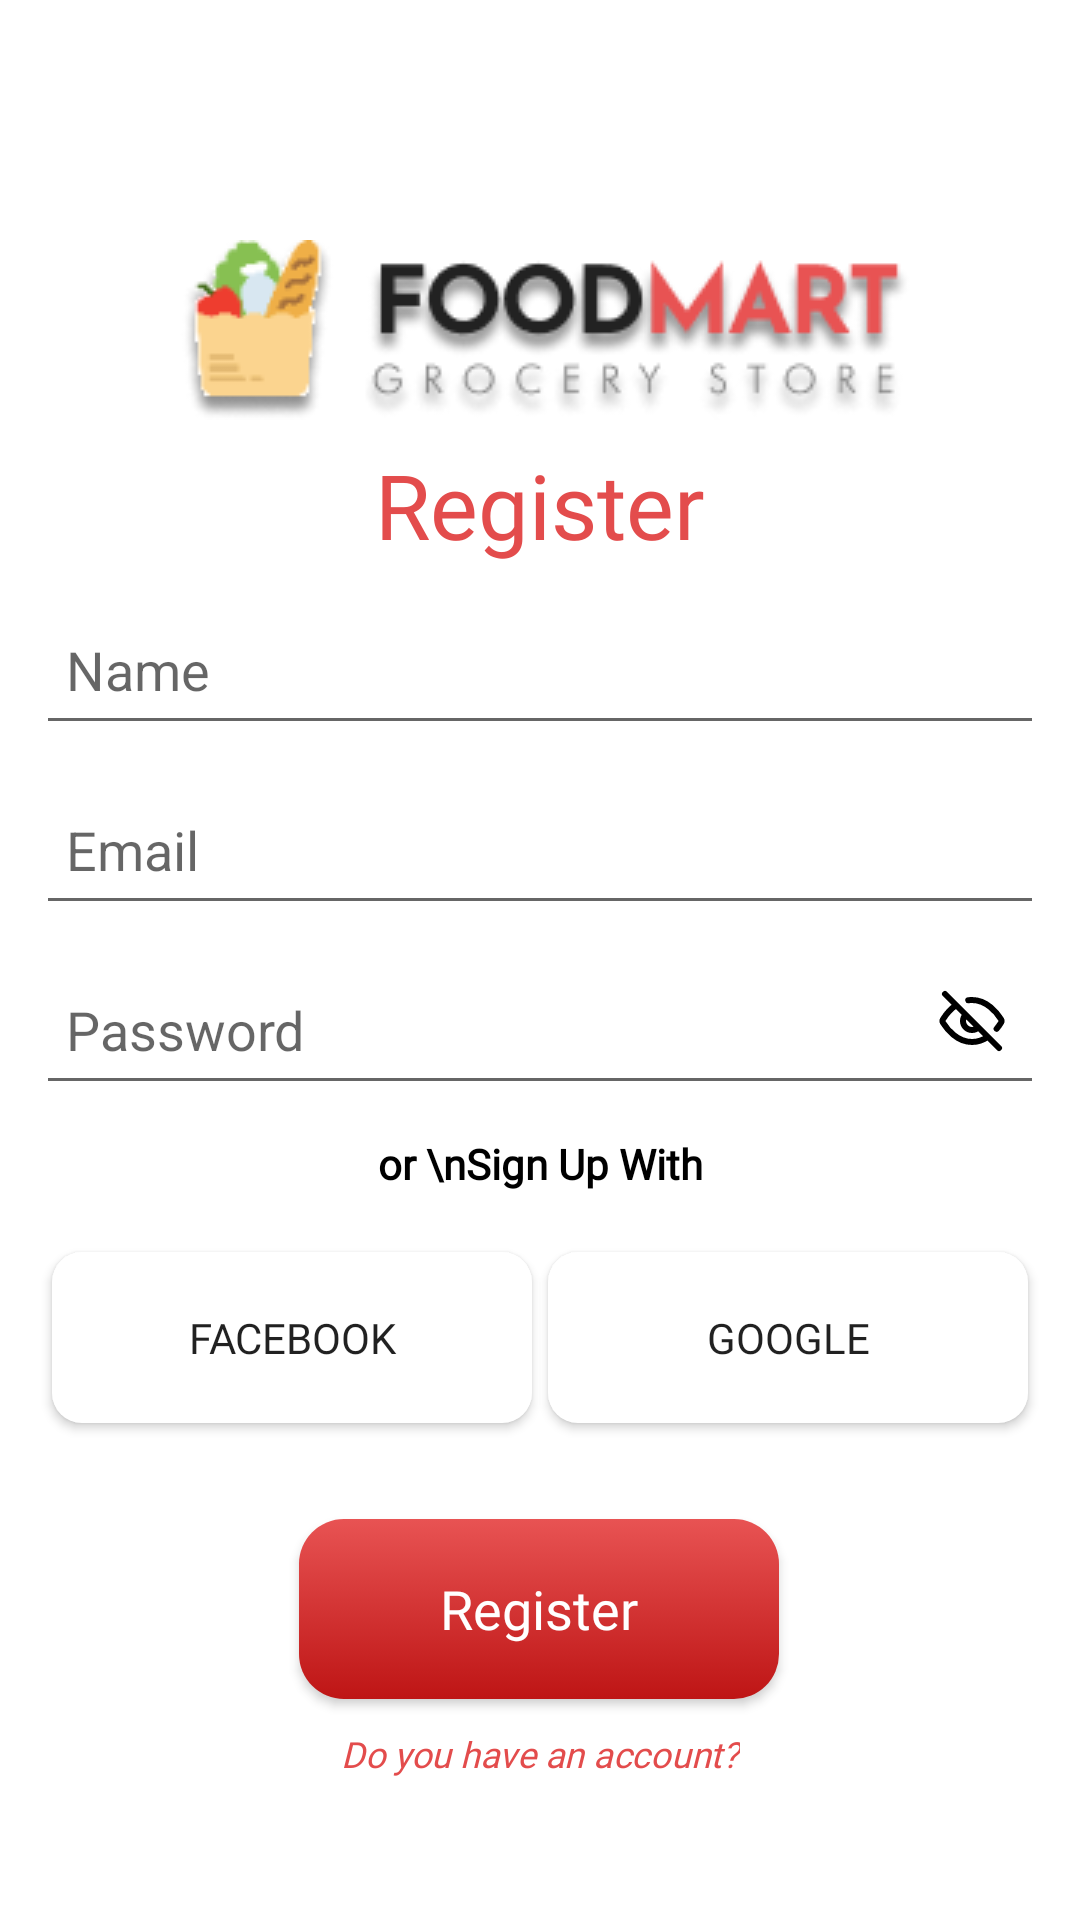

This screen was rendered from an Android layout file. Write that file and the resources it references.
<!-- AndroidManifest.xml: application theme Theme.FoodApp -->
<!-- res/layout/activity_sign_up.xml -->
<?xml version="1.0" encoding="utf-8"?>
<androidx.constraintlayout.widget.ConstraintLayout xmlns:android="http://schemas.android.com/apk/res/android"
    xmlns:app="http://schemas.android.com/apk/res-auto"
    xmlns:tools="http://schemas.android.com/tools"
    android:layout_width="match_parent"
    android:layout_height="match_parent"
    tools:context=".SignUpActivity">

    <ImageView
        android:id="@+id/imageView"
        android:layout_width="wrap_content"
        android:layout_height="wrap_content"
        android:layout_marginTop="80dp"
        app:layout_constraintEnd_toEndOf="parent"
        app:layout_constraintStart_toStartOf="parent"
        app:layout_constraintTop_toTopOf="parent"
        app:srcCompat="@drawable/logo" />

    <TextView
        android:id="@+id/titleSignUp"
        android:layout_width="300dp"
        android:layout_height="wrap_content"
        android:layout_marginTop="8dp"
        android:fontFamily="@font/lato_black"
        android:text="@string/titleDangKy"
        android:textAlignment="center"
        android:textColor="@color/mainColor"
        android:textSize="30sp"
        app:layout_constraintEnd_toEndOf="@+id/imageView"
        app:layout_constraintStart_toStartOf="@+id/imageView"
        app:layout_constraintTop_toBottomOf="@+id/imageView" />

    <EditText
        android:id="@+id/editTextName"
        android:layout_width="0dp"
        android:layout_height="50dp"
        android:layout_marginStart="12dp"
        android:layout_marginTop="10dp"
        android:layout_marginEnd="12dp"
        android:drawablePadding="5dp"
        android:ems="10"
        android:hint="@string/inputTen"
        android:inputType="textPersonName"
        android:padding="10dp"
        app:layout_constraintEnd_toEndOf="parent"
        app:layout_constraintStart_toStartOf="parent"
        app:layout_constraintTop_toBottomOf="@+id/titleSignUp" />

    <EditText
        android:id="@+id/editTextEmailSignup"
        android:layout_width="0dp"
        android:layout_height="50dp"
        android:layout_marginTop="10dp"
        android:drawablePadding="5dp"
        android:ems="10"
        android:hint="@string/inputEmail"
        android:inputType="textPersonName"
        android:padding="10dp"
        app:layout_constraintEnd_toEndOf="@+id/editTextName"
        app:layout_constraintStart_toStartOf="@+id/editTextName"
        app:layout_constraintTop_toBottomOf="@+id/editTextName" />

    <EditText
        android:id="@+id/editTextPassword"
        android:layout_width="0dp"
        android:layout_height="50dp"
        android:layout_marginTop="10dp"
        android:drawablePadding="5dp"
        android:ems="10"
        android:hint="@string/inputPassword"
        android:inputType="textPassword"
        android:padding="10dp"
        app:layout_constraintEnd_toEndOf="@+id/editTextEmailSignup"
        app:layout_constraintStart_toStartOf="@+id/editTextEmailSignup"
        app:layout_constraintTop_toBottomOf="@+id/editTextEmailSignup" />

    <ImageView
        android:id="@+id/icEyeOff"
        android:layout_width="wrap_content"
        android:layout_height="wrap_content"
        android:layout_marginEnd="12dp"
        android:layout_marginTop="10dp"
        android:src="@drawable/ic_hide"
        app:layout_constraintEnd_toEndOf="@+id/editTextPassword"
        app:layout_constraintTop_toTopOf="@+id/editTextPassword" />

    <TextView
        android:id="@+id/textView5"
        android:layout_width="wrap_content"
        android:layout_height="wrap_content"
        android:layout_marginTop="10dp"
        android:fontFamily="@font/yeseva_one"
        android:text="or \nSign Up With"
        android:textAlignment="center"
        android:textColor="@color/black"
        android:textStyle="bold"
        app:layout_constraintEnd_toEndOf="@+id/editTextPassword"
        app:layout_constraintStart_toStartOf="@+id/editTextPassword"
        app:layout_constraintTop_toBottomOf="@+id/editTextPassword" />


    <androidx.appcompat.widget.AppCompatButton
        android:id="@+id/btn_facebook"
        android:layout_width="160dp"
        android:layout_height="57dp"
        android:layout_marginStart="12dp"
        android:layout_marginTop="20dp"
        android:background="@drawable/background_btn_fb_google"
        android:drawableLeft="@drawable/ic_facebook"
        android:fontFamily="@font/lato_black"
        android:text="Facebook"
        app:layout_constraintEnd_toStartOf="@+id/btn_google"
        app:layout_constraintHorizontal_bias="0.5"
        app:layout_constraintStart_toStartOf="parent"
        app:layout_constraintTop_toBottomOf="@+id/textView5" />

    <androidx.appcompat.widget.AppCompatButton
        android:id="@+id/btn_google"
        android:layout_width="160dp"
        android:layout_height="57dp"
        android:layout_marginTop="20dp"
        android:layout_marginEnd="12dp"
        android:background="@drawable/background_btn_fb_google"
        android:drawableStart="@drawable/ic_google"
        android:fontFamily="@font/lato_black"
        android:text="Google"
        app:layout_constraintEnd_toEndOf="parent"
        app:layout_constraintHorizontal_bias="0.5"
        app:layout_constraintStart_toEndOf="@+id/btn_facebook"
        app:layout_constraintTop_toBottomOf="@+id/textView5" />

    <androidx.appcompat.widget.AppCompatButton
        android:id="@+id/btn_Signup"
        android:layout_width="160dp"
        android:layout_height="60dp"
        android:background="@drawable/cta_button"
        android:fontFamily="@font/yeseva_one"
        android:text="@string/titleDangKy"
        android:textAllCaps="false"
        android:textColor="@color/white"
        android:textSize="18sp"
        app:layout_constraintBottom_toBottomOf="parent"
        app:layout_constraintEnd_toEndOf="parent"
        app:layout_constraintHorizontal_bias="0.498"
        app:layout_constraintStart_toStartOf="parent"
        app:layout_constraintTop_toBottomOf="@+id/textView5"
        app:layout_constraintVertical_bias="0.596" />

    <TextView
        android:id="@+id/do_not_have_account"
        android:layout_width="wrap_content"
        android:layout_height="wrap_content"
        android:layout_marginTop="10dp"
        android:fontFamily="@font/lato_black"
        android:text="@string/quesetionCoTaiKhoan"
        android:textColor="@color/mainColor"
        android:textSize="12sp"
        android:textStyle="italic"
        app:layout_constraintEnd_toEndOf="parent"
        app:layout_constraintStart_toStartOf="parent"
        app:layout_constraintTop_toBottomOf="@+id/btn_Signup" />


</androidx.constraintlayout.widget.ConstraintLayout>
<!-- resources referenced by this layout -->
<resources>
  <color name="black">#FF000000</color>
  <color name="mainColor">#E34C4C</color>
  <color name="white">#FFFFFF</color>
  <!-- drawable background_btn_fb_google (drawable) -->
  <?xml version="1.0" encoding="utf-8"?>
  <selector xmlns:android="http://schemas.android.com/apk/res/android">
  <item>
      <shape android:shape="rectangle">
          <solid android:color="@color/white"/>
          <corners android:radius="10dp"/>
      </shape>
  </item>
  </selector>
  <!-- drawable cta_button (drawable) -->
  <?xml version="1.0" encoding="utf-8"?>
  <selector xmlns:android="http://schemas.android.com/apk/res/android">
  <item>
      <shape android:shape="rectangle">
          <gradient android:angle="-45" android:startColor="#E85353" android:endColor="#BE1515"/>
          <corners android:radius="15dp"/>
      </shape>
  </item>
  </selector>
  <!-- drawable ic_hide (drawable) -->
  <vector xmlns:android="http://schemas.android.com/apk/res/android"
      android:width="24dp"
      android:height="24dp"
      android:viewportWidth="24"
      android:viewportHeight="24">
    <path
        android:pathData="M10.743,5.092C11.149,5.032 11.569,5 12,5C17.105,5 20.455,9.505 21.581,11.287C21.717,11.502 21.785,11.61 21.823,11.777C21.852,11.902 21.852,12.099 21.823,12.224C21.785,12.39 21.716,12.498 21.579,12.716C21.279,13.19 20.822,13.857 20.216,14.58M6.724,6.715C4.562,8.182 3.094,10.219 2.421,11.285C2.284,11.502 2.216,11.61 2.178,11.776C2.149,11.901 2.149,12.098 2.178,12.223C2.216,12.39 2.284,12.498 2.42,12.713C3.546,14.495 6.895,19 12,19C14.059,19 15.832,18.268 17.289,17.277M3,3L21,21M9.879,9.879C9.336,10.422 9,11.172 9,12C9,13.657 10.344,15 12,15C12.829,15 13.579,14.664 14.122,14.121"
        android:strokeLineJoin="round"
        android:strokeWidth="2"
        android:fillColor="#00000000"
        android:strokeColor="#000000"
        android:strokeLineCap="round"/>
  </vector>
  <!-- drawable logo: png bitmap (drawable, 18709 bytes) -->
  <string name="inputEmail">Email</string>
  <string name="inputPassword">Password</string>
  <string name="inputTen">Name</string>
  <string name="quesetionCoTaiKhoan">Do you have an account?</string>
  <string name="titleDangKy">Register</string>
  <style name="Theme.FoodApp" parent="Theme.MaterialComponents.DayNight.NoActionBar">
          
          <item name="colorPrimary">@color/purple_500</item>
          
          <item name="colorPrimaryVariant">@color/mainColor</item>
          <item name="colorOnPrimary">@color/white</item>
          
          <item name="colorSecondary">@color/teal_200</item>
          <item name="colorSecondaryVariant">@color/teal_700</item>
          <item name="colorOnSecondary">@color/black</item>
          
          <item name="android:statusBarColor">?attr/colorPrimaryVariant</item>
          
      </style>
  <color name="purple_500">#FF6200EE</color>
  <color name="teal_200">#FF03DAC5</color>
  <color name="teal_700">#00796B</color>
</resources>
